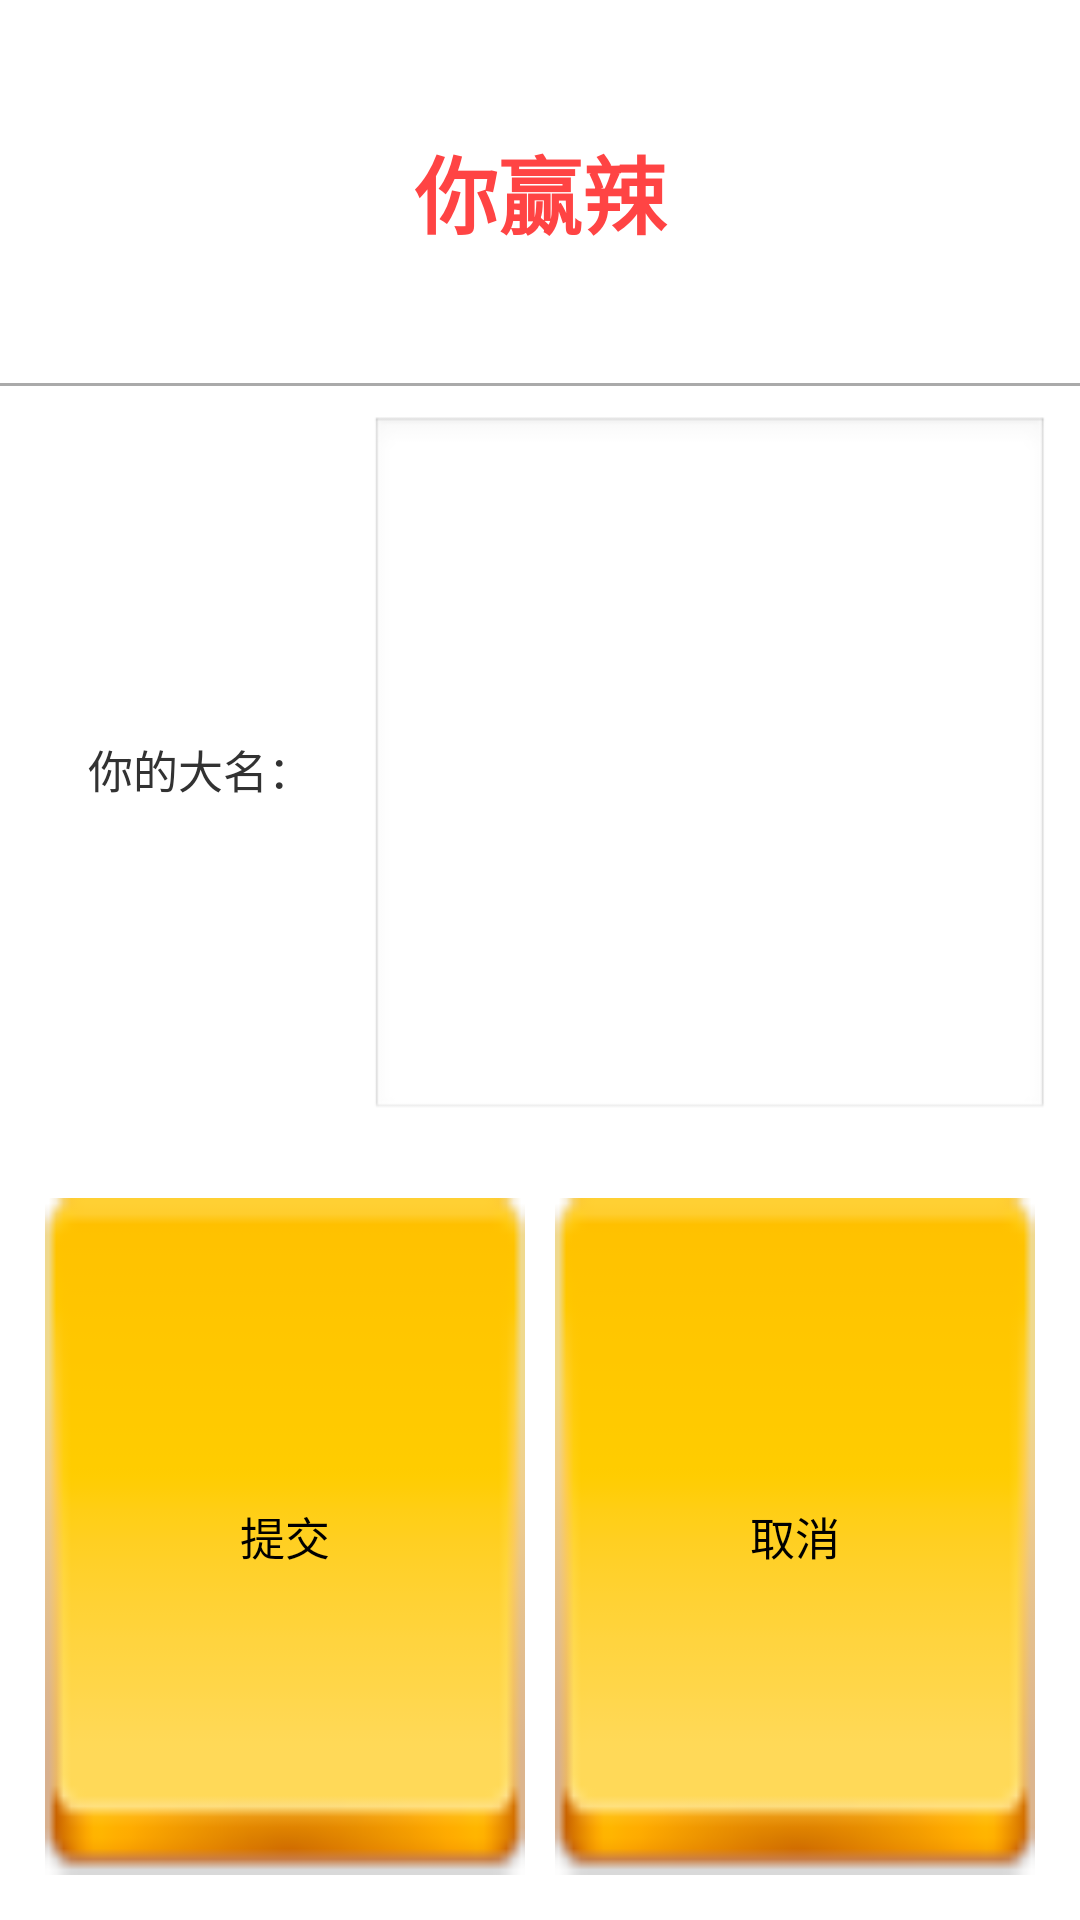

This screen was rendered from an Android layout file. Write that file and the resources it references.
<!-- AndroidManifest.xml: application theme android:Theme.Light.NoTitleBar.Fullscreen -->
<!-- res/layout/win_dialog.xml -->
<?xml version="1.0" encoding="utf-8"?>
<LinearLayout xmlns:android="http://schemas.android.com/apk/res/android"
              android:layout_width="300dp"
              android:orientation="vertical"
              android:layout_height="180dp" >


    

    <TextView
        android:id="@+id/windialog_tv"
        android:text="你赢辣"
        android:textSize="28sp"
        android:textStyle="bold"
        android:gravity="center"
        android:textColor="@android:color/holo_red_light"
        android:layout_width="match_parent"
        android:layout_height="0dp"
        android:layout_weight="1"
        />

    <TextView
        android:layout_width="match_parent"
        android:layout_height="1dp"
        android:background="@android:color/darker_gray"></TextView>



    <LinearLayout
        android:layout_width="match_parent"
        android:layout_height="0dp"
        android:padding="10dp"
        android:layout_weight="2"
        android:orientation="horizontal">
        <TextView
            android:layout_width="0dp"
            android:layout_weight="1"
            android:text="你的大名："
            android:textSize="15sp"
            android:gravity="center"

            android:layout_height="match_parent"/>
        <EditText
            android:id="@+id/windialog_ev"
            android:layout_width="0dp"
            android:layout_weight="2"
            android:layout_height="match_parent"/>
    </LinearLayout>


    <LinearLayout
        android:layout_width="match_parent"
        android:layout_height="0dp"
        android:padding="10dp"
        android:layout_weight="2"
        android:orientation="horizontal">
        <Button
            android:id="@+id/windialog_submit"
            android:text="提交"
            android:textSize="15sp"
            android:layout_margin="5dp"
            android:layout_width="0dp"
            android:background="@drawable/win_button_backgournd"
            android:layout_height="match_parent"
            android:layout_weight="1"/>
        <Button
            android:id="@+id/windialog_cancle"
            android:text="取消"
            android:layout_margin="5dp"
            android:textSize="15sp"
            android:layout_width="0dp"
            android:background="@drawable/win_button_backgournd"
            android:layout_height="match_parent"
            android:layout_weight="1"/>
    </LinearLayout>
</LinearLayout>
<!-- resources referenced by this layout -->
<resources>
  <!-- drawable win_button_backgournd: png bitmap (drawable, 1826 bytes) -->
</resources>
